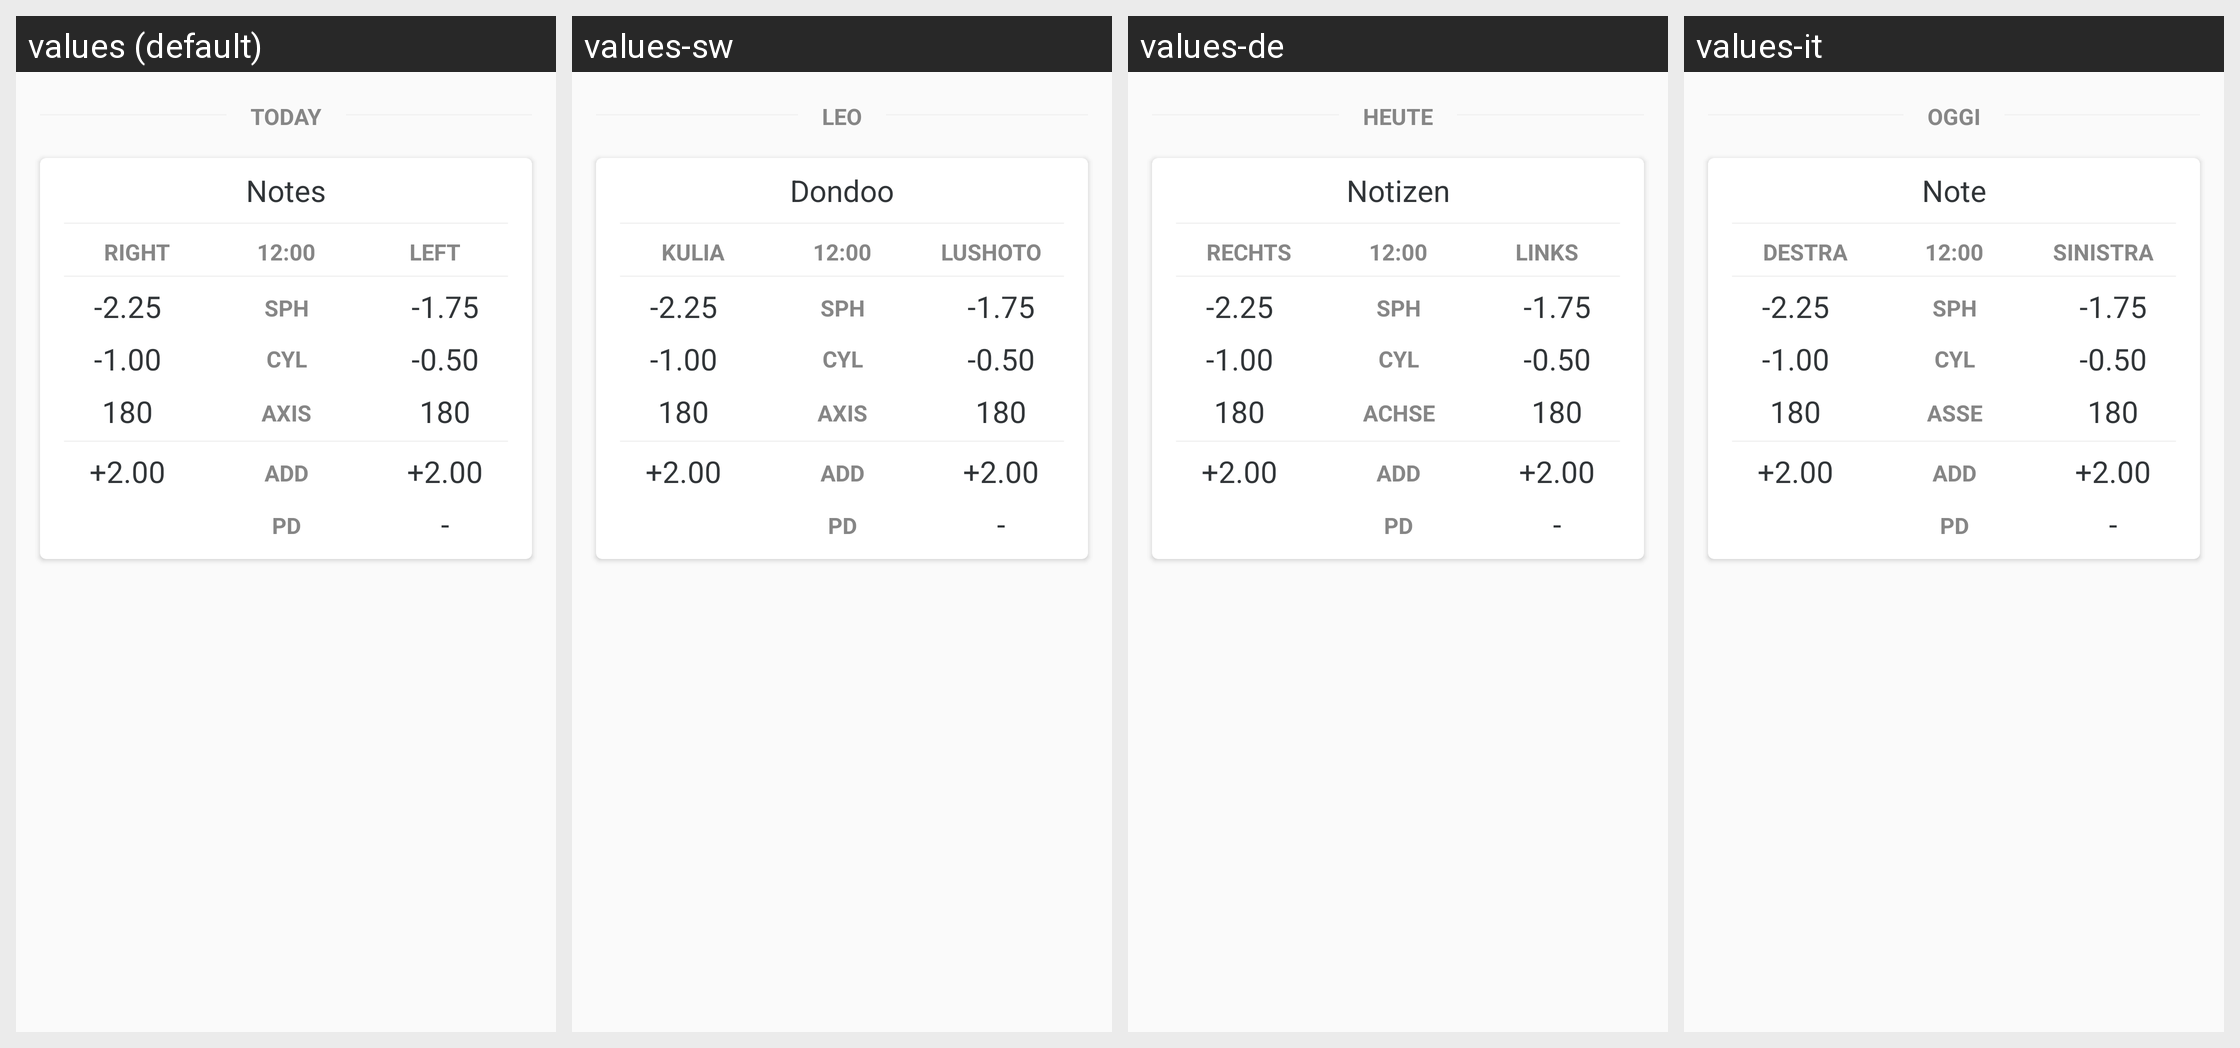

Locale-by-locale string values for the Android screen shown in this grid:
Android screen res/layout/readings_card.xml rendered under 4 locales, left to right: values (default), values-sw, values-de, values-it. Device: Nexus 5 (rendered at 1080×1920; each locale shown at half size, 540×960, under a caption strip naming it); theme AppTheme.
Other locales in the repository, not shown: values-bn-rIN, values-es, values-es-rUS, values-fr, values-ja, values-ne, values-pt, values-vi, values-zn-rCN.
Strings drawn on this screen, with the default value and each locale's value (text and hints the layout hard-codes, and strings that could not be matched under every locale, appear in the picture but are not listed):

today
  values: TODAY
  values-sw: LEO
  values-de: HEUTE
  values-it: OGGI

notes
  values: Notes
  values-sw: Dondoo
  values-de: Notizen
  values-it: Note

right_eye
  values: RIGHT
  values-sw: KULIA
  values-de: RECHTS
  values-it: DESTRA

left_eye
  values: LEFT
  values-sw: LUSHOTO
  values-de: LINKS
  values-it: SINISTRA

sph
  values: SPH
  values-sw: SPH
  values-de: SPH
  values-it: SPH

cyl
  values: CYL
  values-sw: CYL
  values-de: CYL
  values-it: CYL

axis_label
  values: AXIS
  values-sw: AXIS
  values-de: ACHSE
  values-it: ASSE

result_add
  values: ADD
  values-sw: ADD
  values-de: ADD  [not translated; the default value is used]
  values-it: ADD  [not translated; the default value is used]

pd_label
  values: PD
  values-sw: PD
  values-de: PD
  values-it: PD
